3-way image classification set "data_cls" from GitHub (RiPple-00/HiddencoreFinal_CICD); label vocabulary: dancing, drawing, folding.

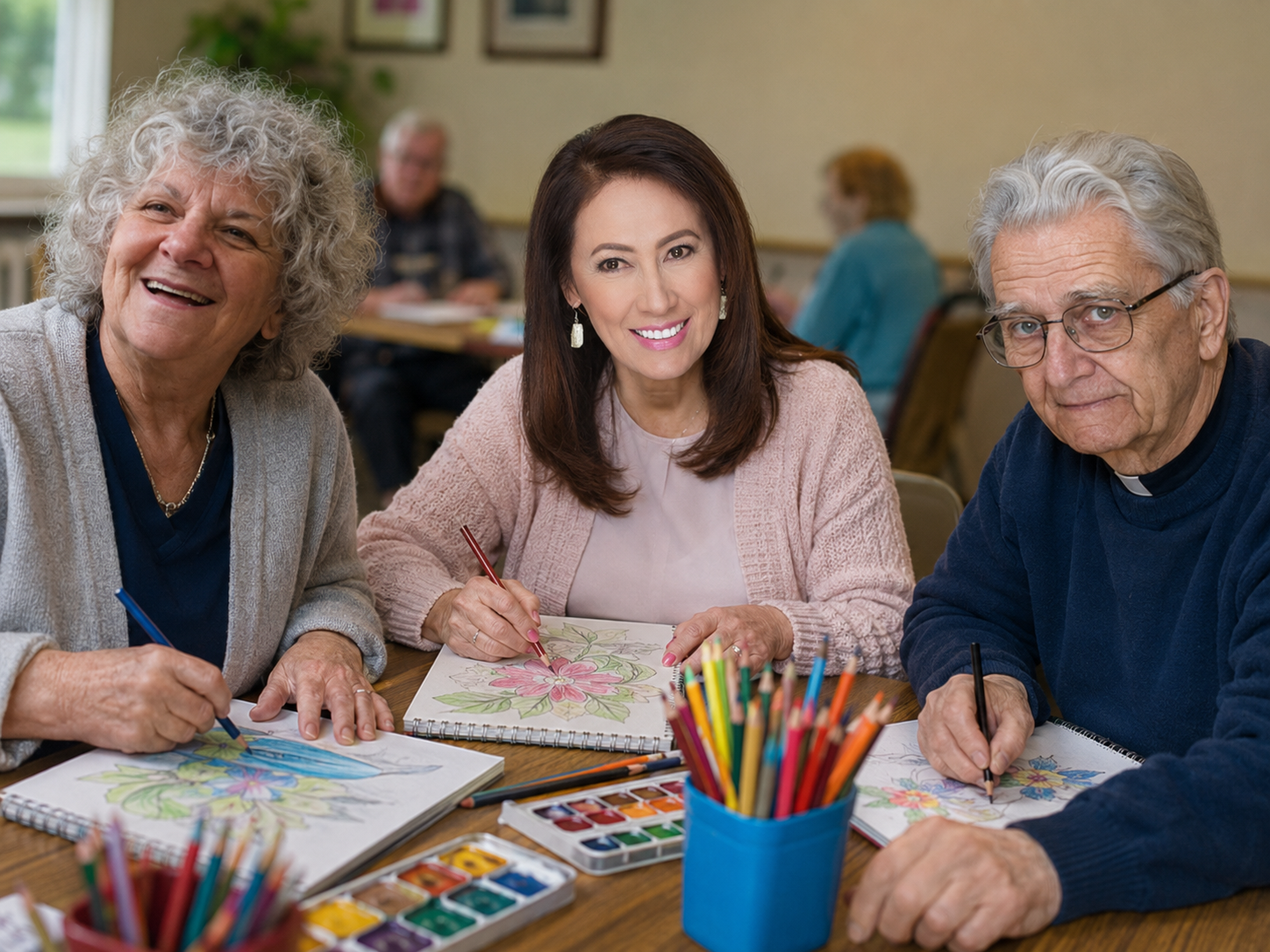
Label: drawing

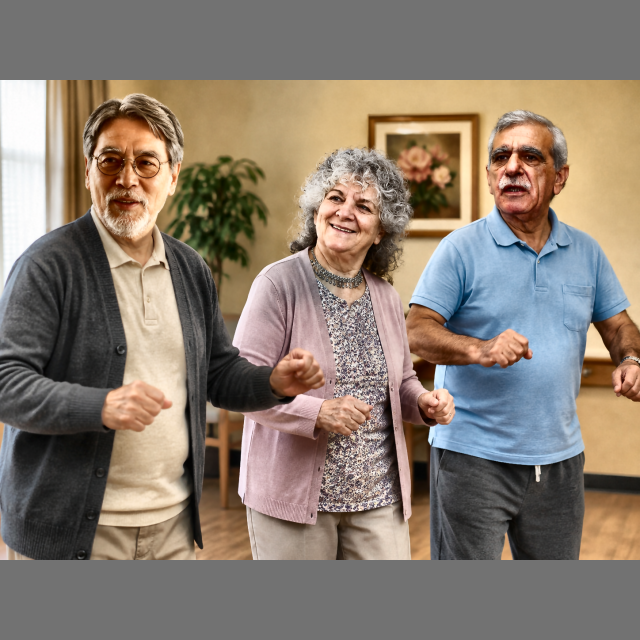
Label: dancing

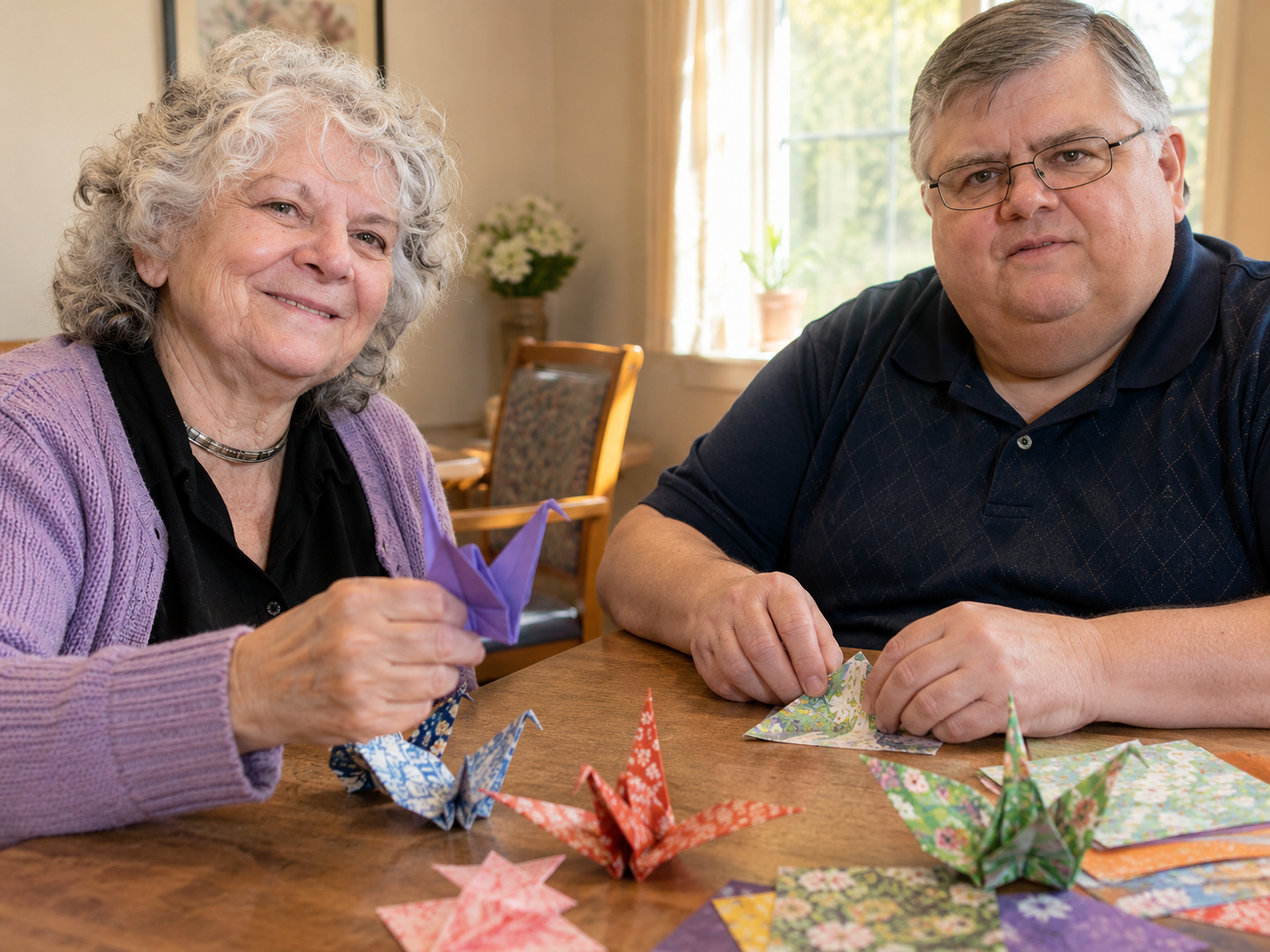
Label: folding

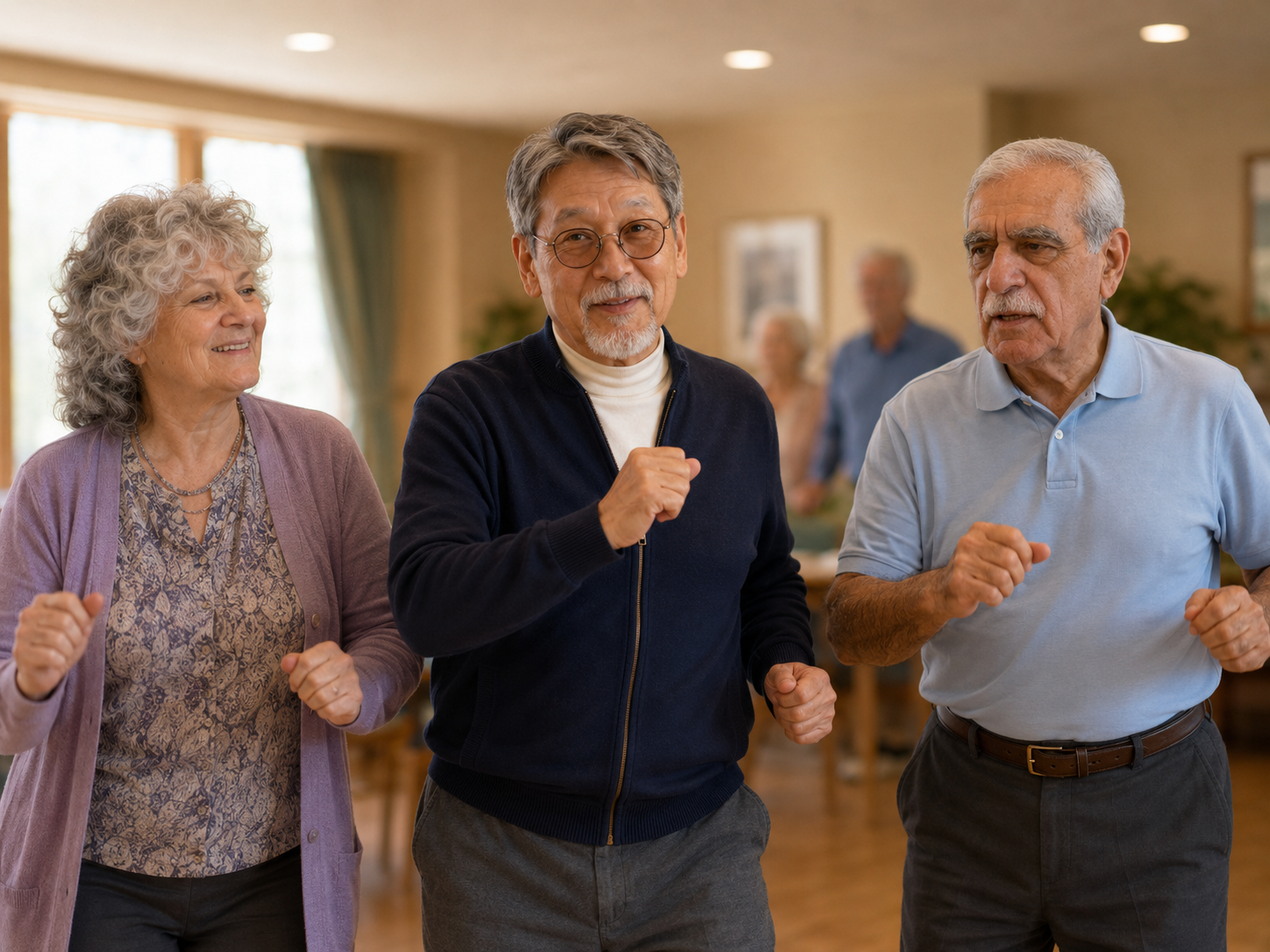
Label: dancing

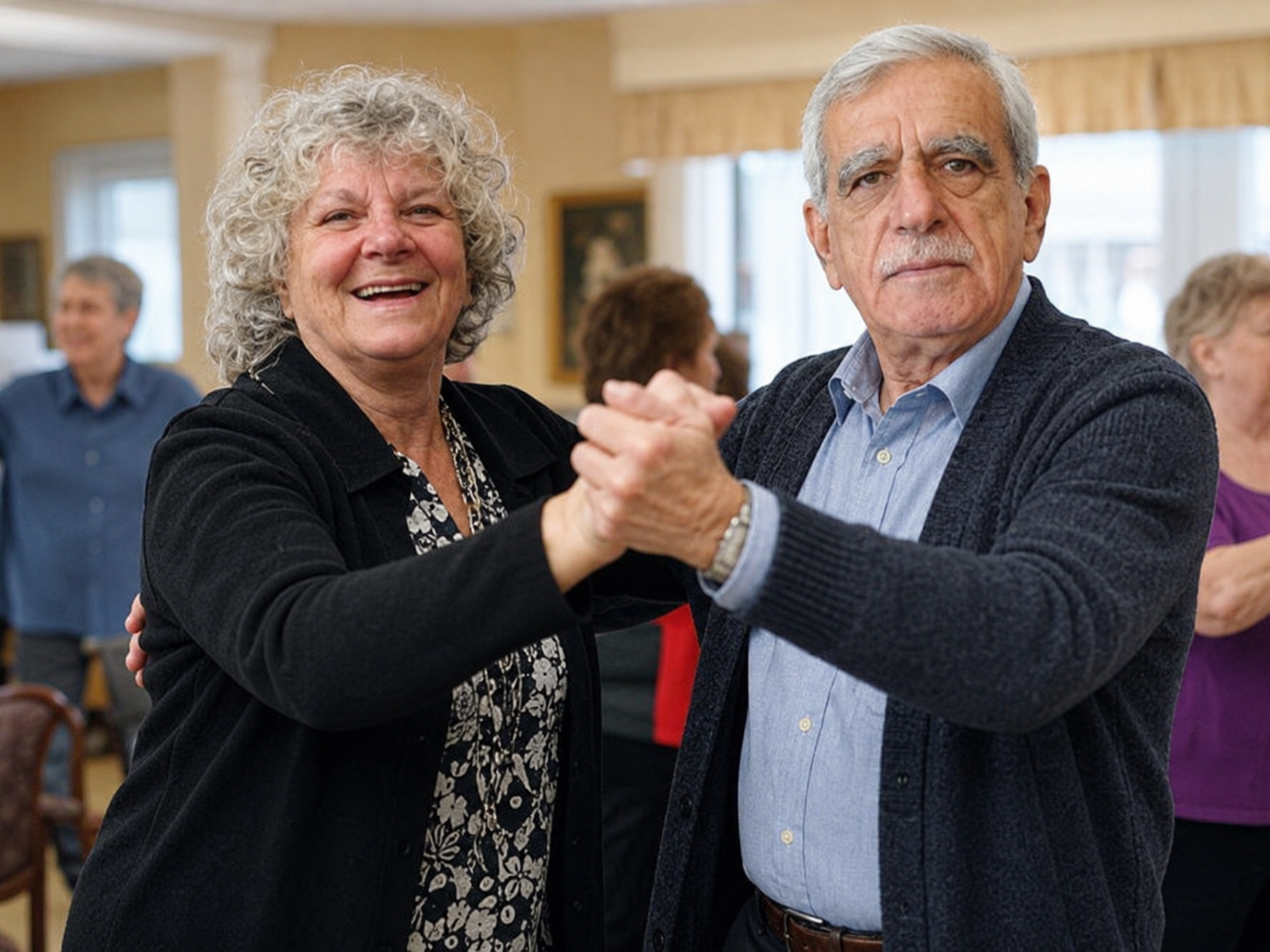
Label: dancing

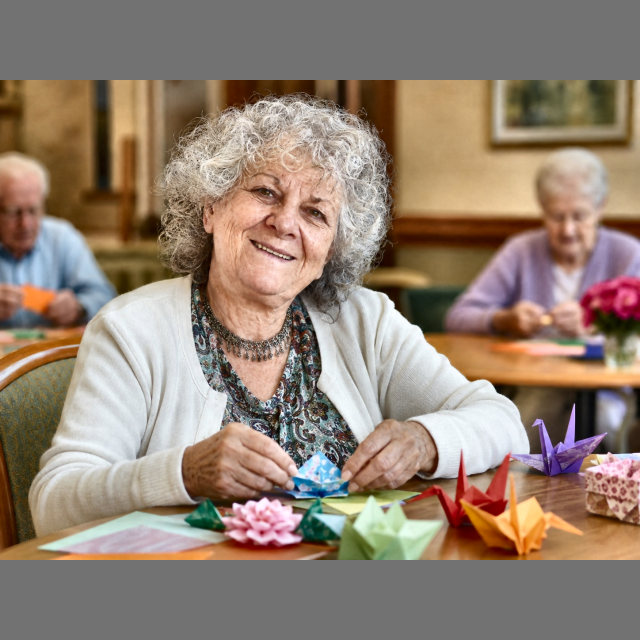
Label: folding
